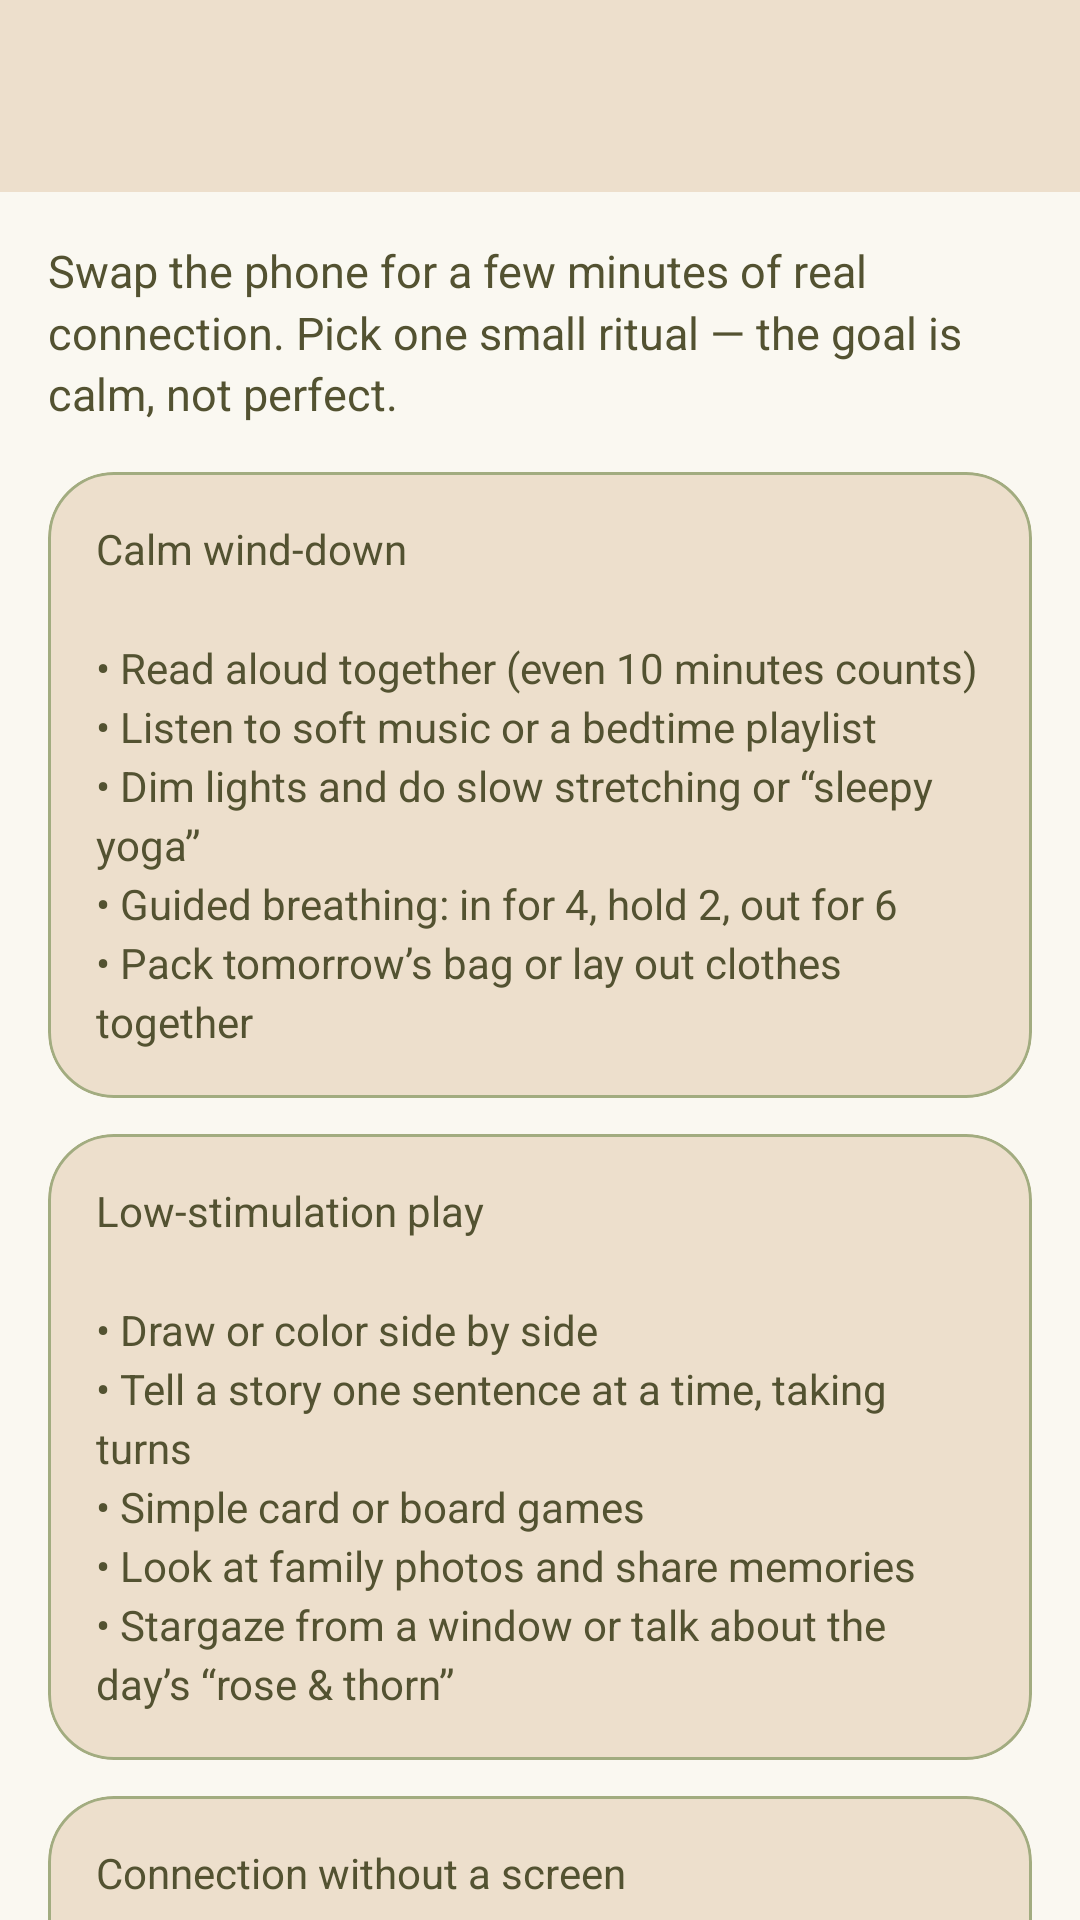

Write the Android layout XML for this screen, with the resource values it uses.
<!-- AndroidManifest.xml: application theme Theme.Detoxify -->
<!-- res/layout/activity_bedtime_ideas.xml -->
<?xml version="1.0" encoding="utf-8"?>
<LinearLayout xmlns:android="http://schemas.android.com/apk/res/android"
    android:layout_width="match_parent"
    android:layout_height="match_parent"
    android:orientation="vertical"
    android:background="@color/detox_background">

    <com.google.android.material.appbar.MaterialToolbar
        android:id="@+id/toolbar"
        style="@style/Detoxify.Toolbar"
        android:layout_width="match_parent"
        android:layout_height="?attr/actionBarSize" />

    <androidx.core.widget.NestedScrollView
        android:layout_width="match_parent"
        android:layout_height="match_parent"
        android:clipToPadding="false"
        android:padding="@dimen/screen_padding">

        <LinearLayout
            android:layout_width="match_parent"
            android:layout_height="wrap_content"
            android:orientation="vertical">

            <TextView
                android:id="@+id/tv_bedtime_intro"
                android:layout_width="match_parent"
                android:layout_height="wrap_content"
                android:layout_marginBottom="@dimen/space_16"
                android:text="@string/bedtime_ideas_intro"
                android:textColor="@color/detox_on_surface"
                android:textSize="15sp"
                android:lineSpacingMultiplier="1.15" />

            <com.google.android.material.card.MaterialCardView
                style="@style/Detoxify.Card"
                android:layout_width="match_parent"
                android:layout_height="wrap_content"
                android:layout_marginBottom="@dimen/space_12">

                <TextView
                    android:id="@+id/tv_bedtime_section_1"
                    android:layout_width="match_parent"
                    android:layout_height="wrap_content"
                    android:padding="@dimen/space_16"
                    android:text="@string/bedtime_ideas_calm"
                    android:textColor="@color/detox_on_surface"
                    android:textSize="14sp"
                    android:lineSpacingMultiplier="1.2" />
            </com.google.android.material.card.MaterialCardView>

            <com.google.android.material.card.MaterialCardView
                style="@style/Detoxify.Card"
                android:layout_width="match_parent"
                android:layout_height="wrap_content"
                android:layout_marginBottom="@dimen/space_12">

                <TextView
                    android:id="@+id/tv_bedtime_section_2"
                    android:layout_width="match_parent"
                    android:layout_height="wrap_content"
                    android:padding="@dimen/space_16"
                    android:text="@string/bedtime_ideas_creative"
                    android:textColor="@color/detox_on_surface"
                    android:textSize="14sp"
                    android:lineSpacingMultiplier="1.2" />
            </com.google.android.material.card.MaterialCardView>

            <com.google.android.material.card.MaterialCardView
                style="@style/Detoxify.Card"
                android:layout_width="match_parent"
                android:layout_height="wrap_content"
                android:layout_marginBottom="@dimen/space_12">

                <TextView
                    android:id="@+id/tv_bedtime_section_3"
                    android:layout_width="match_parent"
                    android:layout_height="wrap_content"
                    android:padding="@dimen/space_16"
                    android:text="@string/bedtime_ideas_connection"
                    android:textColor="@color/detox_on_surface"
                    android:textSize="14sp"
                    android:lineSpacingMultiplier="1.2" />
            </com.google.android.material.card.MaterialCardView>

            <com.google.android.material.card.MaterialCardView
                style="@style/Detoxify.Card"
                android:layout_width="match_parent"
                android:layout_height="wrap_content">

                <TextView
                    android:id="@+id/tv_bedtime_section_4"
                    android:layout_width="match_parent"
                    android:layout_height="wrap_content"
                    android:padding="@dimen/space_16"
                    android:text="@string/bedtime_ideas_tips"
                    android:textColor="@color/detox_on_surface"
                    android:textSize="14sp"
                    android:lineSpacingMultiplier="1.2" />
            </com.google.android.material.card.MaterialCardView>

        </LinearLayout>
    </androidx.core.widget.NestedScrollView>

</LinearLayout>
<!-- resources referenced by this layout -->
<resources>
  <color name="detox_background">#FAF8F1</color>
  <color name="detox_on_surface">#535231</color>
  <dimen name="screen_padding">16dp</dimen>
  <dimen name="space_12">12dp</dimen>
  <dimen name="space_16">16dp</dimen>
  <string name="bedtime_ideas_calm">Calm wind-down\n\n• Read aloud together (even 10 minutes counts)\n• Listen to soft music or a bedtime playlist\n• Dim lights and do slow stretching or “sleepy yoga”\n• Guided breathing: in for 4, hold 2, out for 6\n• Pack tomorrow’s bag or lay out clothes together</string>
  <string name="bedtime_ideas_connection">Connection without a screen\n\n• Snuggle and ask “What was the kindest thing you saw today?”\n• Rub backs or trace letters on their hand to guess\n• Hum a lullaby or sing softly\n• Whisper a short gratitude list — three tiny good things\n• Plan a weekend adventure on paper</string>
  <string name="bedtime_ideas_creative">Low-stimulation play\n\n• Draw or color side by side\n• Tell a story one sentence at a time, taking turns\n• Simple card or board games\n• Look at family photos and share memories\n• Stargaze from a window or talk about the day’s “rose &amp; thorn”</string>
  <string name="bedtime_ideas_intro">Swap the phone for a few minutes of real connection. Pick one small ritual — the goal is calm, not perfect.</string>
  <string name="bedtime_ideas_tips">Make it easier\n\n• Charge phones outside the bedroom so the habit is shared\n• Model putting your own device away first\n• Offer two choices (“Book or bath first?”) so they still feel in control\n• If they push back, stay kind and brief — consistency beats length</string>
  <style name="Detoxify.Card" parent="Widget.MaterialComponents.CardView">
          <item name="cardCornerRadius">22dp</item>
          <item name="cardElevation">0dp</item>
          <item name="strokeWidth">1dp</item>
          <item name="strokeColor">@color/detox_outline</item>
          <item name="cardBackgroundColor">@color/detox_surface</item>
      </style>
  <style name="Detoxify.Toolbar" parent="Widget.MaterialComponents.Toolbar">
          <item name="android:background">?attr/colorSurface</item>
          <item name="titleTextColor">?attr/colorOnSurface</item>
          <item name="subtitleTextColor">@color/detox_text_secondary</item>
          <item name="navigationIconTint">?attr/colorOnSurface</item>
          <item name="elevation">0dp</item>
      </style>
  <color name="detox_outline">#A2AC80</color>
  <color name="detox_surface">#EDDFCC</color>
  <color name="detox_text_secondary">#726759</color>
  <color name="detox_primary">#919869</color>
  <color name="detox_on_primary">#FAF8F1</color>
  <color name="detox_primary_container">#CAD19F</color>
  <color name="detox_on_primary_container">#535231</color>
  <color name="detox_secondary">#D8968F</color>
  <color name="detox_on_secondary">#FAF8F1</color>
  <color name="detox_tertiary">#D6AD9B</color>
  <color name="detox_on_tertiary">#535231</color>
  <color name="detox_error">#A85A5A</color>
  <color name="detox_on_error">#FAF8F1</color>
  <color name="detox_surface_variant">#D6AD9B</color>
</resources>
